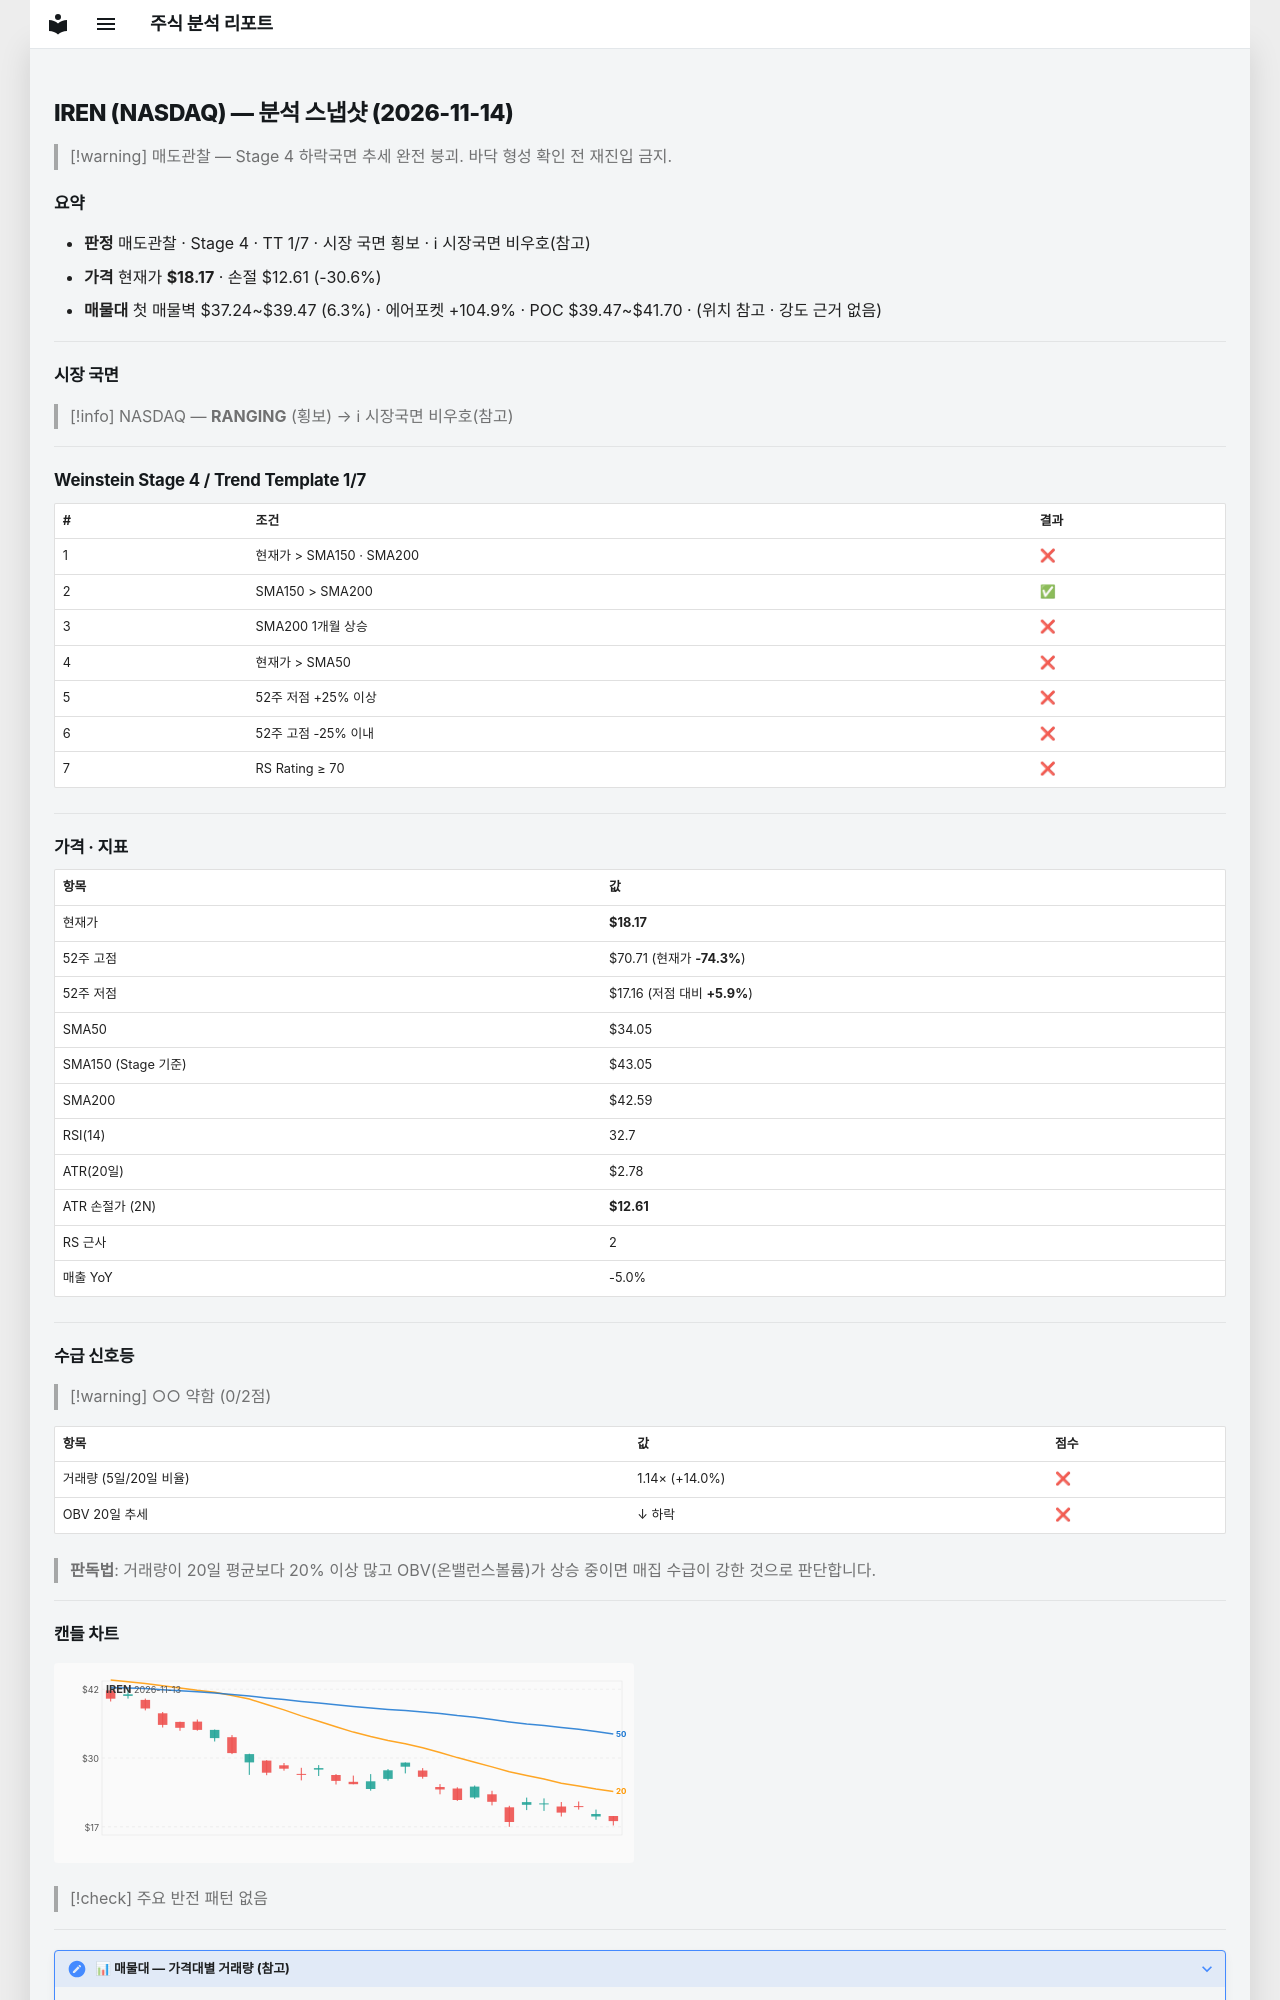

repository: soloandco/stock-reports · page: snapshots/IREN-2026-11-14/index.html · generator: mkdocs

---
type: analysis-snapshot
title: IREN 분석 스냅샷
ticker: IREN
market: NASDAQ
created: 2026-11-14
updated: 2026-11-14
bar-date: 2026-11-13
verdict: 매도관찰
real-rr: 5.58
sma50-gap-pct: -46.6
weekly-position: 저항대아래
weekly-overhead-price: 49.19
weekly-overhead-pct: 170.7
stage: 4
trend-template-score: 1
tt-max: 7
ma-set: sma-50-150-200
price: 18.170000076293945
stop-price: 12.609756247993124
market-regime: RANGING
supply-demand-score: 0/2
supply-demand-label: 약함
status: tracking
tags:
  - stock-agent
  - watchlist
  - IREN
  - analysis
related:
  - "[[analysis-template]]"
---

# IREN (NASDAQ) — 분석 스냅샷 (2026-11-14)

> [!warning] 매도관찰 — Stage 4 하락국면
> 추세 완전 붕괴. 바닥 형성 확인 전 재진입 금지.

## 요약

- **판정** 매도관찰 · Stage 4 · TT 1/7 · 시장 국면 횡보 · ℹ 시장국면 비우호(참고)
- **가격** 현재가 **$18.17** · 손절 $12.61 (-30.6%)
- **매물대** 첫 매물벽 $37.24~$39.47 (6.3%) · 에어포켓 +104.9% · POC $39.47~$41.70 · (위치 참고 · 강도 근거 없음)

---

## 시장 국면

> [!info] NASDAQ — **RANGING** (횡보) → ℹ 시장국면 비우호(참고)

---

## Weinstein Stage 4 / Trend Template 1/7

| # | 조건 | 결과 |
|---|------|------|
| 1 | 현재가 > SMA150 · SMA200 | ❌ |
| 2 | SMA150 > SMA200 | ✅ |
| 3 | SMA200 1개월 상승 | ❌ |
| 4 | 현재가 > SMA50 | ❌ |
| 5 | 52주 저점 +25% 이상 | ❌ |
| 6 | 52주 고점 -25% 이내 | ❌ |
| 7 | RS Rating ≥ 70 | ❌ |

---

## 가격 · 지표

| 항목 | 값 |
|------|---|
| 현재가 | **$18.17** |
| 52주 고점 | $70.71 (현재가 **-74.3%**) |
| 52주 저점 | $17.16 (저점 대비 **+5.9%**) |
| SMA50 | $34.05 |
| SMA150 (Stage 기준) | $43.05 |
| SMA200 | $42.59 |
| RSI(14) | 32.7 |
| ATR(20일) | $2.78 |
| ATR 손절가 (2N) | **$12.61** |
| RS 근사 | 2 |
| 매출 YoY | -5.0% |

---
## 수급 신호등

> [!warning] ○○ 약함 (0/2점)

| 항목 | 값 | 점수 |
|------|------|------|
| 거래량 (5일/20일 비율) | 1.14× (+14.0%) | ❌ |
| OBV 20일 추세 | ↓ 하락 | ❌ |

> **판독법**: 거래량이 20일 평균보다 20% 이상 많고 OBV(온밸런스볼륨)가 상승 중이면 매집 수급이 강한 것으로 판단합니다.

---
